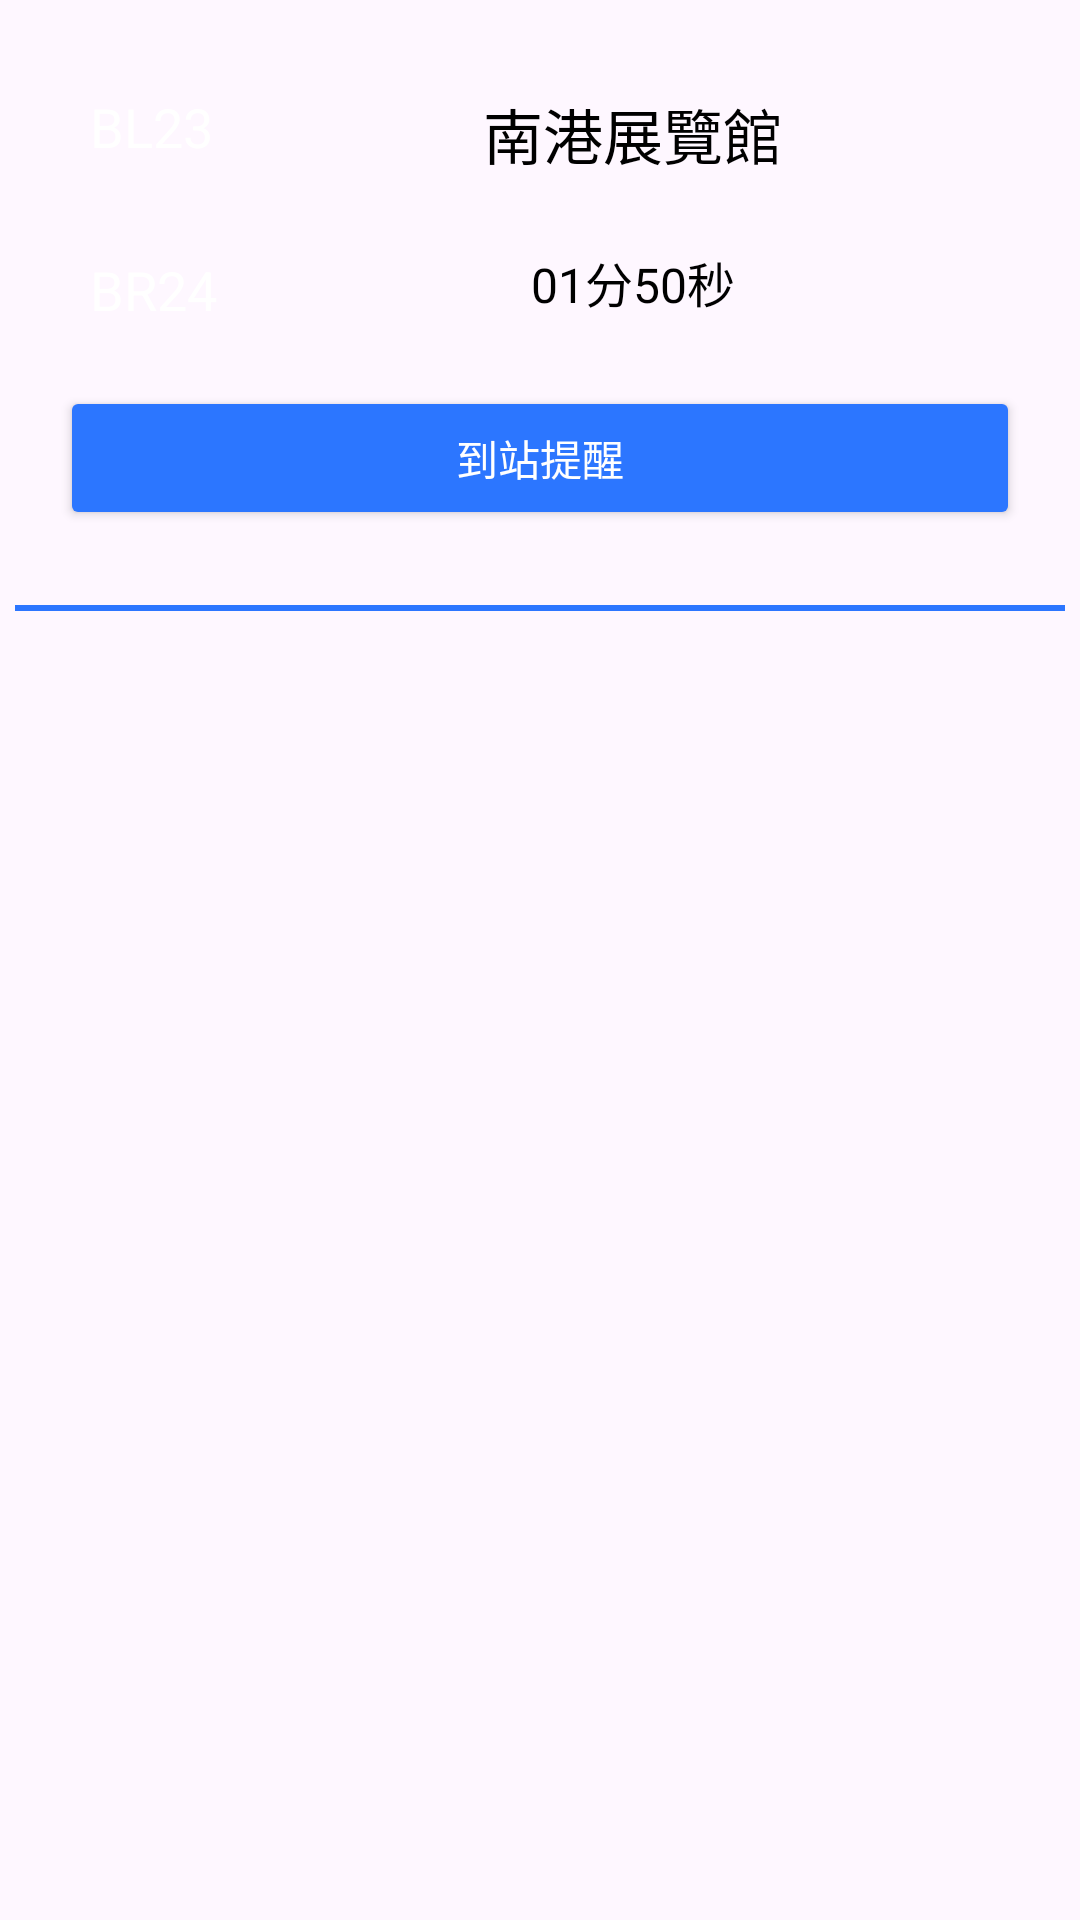

Reconstruct the res/layout file that produces this screen, plus the resources it refers to.
<!-- AndroidManifest.xml: application theme Theme.Material3.Light -->
<!-- res/layout/recyclerview_traininfo.xml -->
<?xml version="1.0" encoding="utf-8"?>
<LinearLayout xmlns:android="http://schemas.android.com/apk/res/android"
    xmlns:app="http://schemas.android.com/apk/res-auto"
    android:layout_width="match_parent"
    android:layout_height="wrap_content"
    app:layoutDescription="@xml/recyclerview_stationinfo_scene">

    <LinearLayout
        android:id="@+id/linearLayout"
        android:layout_width="match_parent"
        android:layout_height="wrap_content"
        android:orientation="vertical"
        android:padding="5dp">

        <LinearLayout
            android:layout_width="match_parent"
            android:layout_height="wrap_content"
            android:layout_margin="15dp"
            android:orientation="vertical">

            <LinearLayout
                android:layout_width="match_parent"
                android:layout_height="match_parent"
                android:layout_marginBottom="10dp"
                android:gravity="center"
                android:orientation="horizontal">

                <LinearLayout
                    android:layout_width="wrap_content"
                    android:layout_height="match_parent"
                    android:orientation="vertical">

                    <TextView
                        android:id="@+id/Train_Info_Station_Id_1"
                        android:layout_width="wrap_content"
                        android:layout_height="wrap_content"
                        android:background="@drawable/circle_layout_bg"
                        android:backgroundTint="@color/mrt_route_BL"
                        android:padding="10dp"
                        android:text="BL23"
                        android:textColor="@color/white"
                        android:textSize="18sp" />

                    <TextView
                        android:id="@+id/Train_Info_Station_Id_2"
                        android:layout_width="wrap_content"
                        android:layout_height="wrap_content"
                        android:layout_marginTop="10dp"
                        android:background="@drawable/circle_layout_bg"
                        android:backgroundTint="@color/mrt_route_BR"
                        android:padding="10dp"
                        android:text="BR24"
                        android:textColor="@color/white"
                        android:textSize="18sp" />
                </LinearLayout>

                <LinearLayout
                    android:layout_width="wrap_content"
                    android:layout_height="match_parent"
                    android:layout_weight="1"
                    android:orientation="vertical">

                    <TextView
                        android:id="@+id/Train_Info_Station_Name"
                        style="@style/TextColor_LightBlack_NightWhite"
                        android:layout_width="wrap_content"
                        android:layout_height="match_parent"
                        android:layout_gravity="center"
                        android:layout_weight="1"
                        android:gravity="center"
                        android:paddingLeft="5dp"
                        android:paddingRight="5dp"
                        android:text="南港展覽館"
                        android:textSize="20sp" />

                    <TextView
                        android:id="@+id/Train_Info_Station_Time"
                        style="@style/TextColor_LightBlack_NightWhite"
                        android:layout_width="match_parent"
                        android:layout_height="match_parent"
                        android:layout_weight="1"
                        android:gravity="center"
                        android:text="01分50秒"
                        android:textSize="16sp" />

                </LinearLayout>

            </LinearLayout>

            <LinearLayout
                android:layout_width="match_parent"
                android:layout_height="match_parent"
                android:orientation="vertical">

                <Button
                    android:id="@+id/Remind_btn"
                    android:layout_width="match_parent"
                    android:layout_height="wrap_content"
                    android:layout_weight="1"
                    android:backgroundTint="@color/main_color"

                    android:text="@string/remindbtn"
                    android:textColor="@color/white" />

            </LinearLayout>
        </LinearLayout>

        <View
            android:layout_width="match_parent"
            android:layout_height="2dp"
            android:layout_marginTop="10dp"
            android:background="@color/main_color" />

    </LinearLayout>
</LinearLayout>
<!-- resources referenced by this layout -->
<resources>
  <color name="main_color">#2c76ff</color>
  <color name="mrt_route_BL">#0070bd</color>
  <color name="mrt_route_BR">#c48c31</color>
  <color name="white">#FFFFFFFF</color>
  <string name="remindbtn">到站提醒</string>
  <style name="TextColor_LightBlack_NightWhite" parent="Theme.AppCompat">
          <item name="android:textColor">@color/black</item>
      </style>
  <style name="Theme.Material3.Light" parent="Base.Theme.Material3.Light" />
  <color name="black">#FF000000</color>
  <style name="Base.Theme.Material3.Light" parent="Theme.Material3.DayNight.NoActionBar">
          
          
      </style>
</resources>
